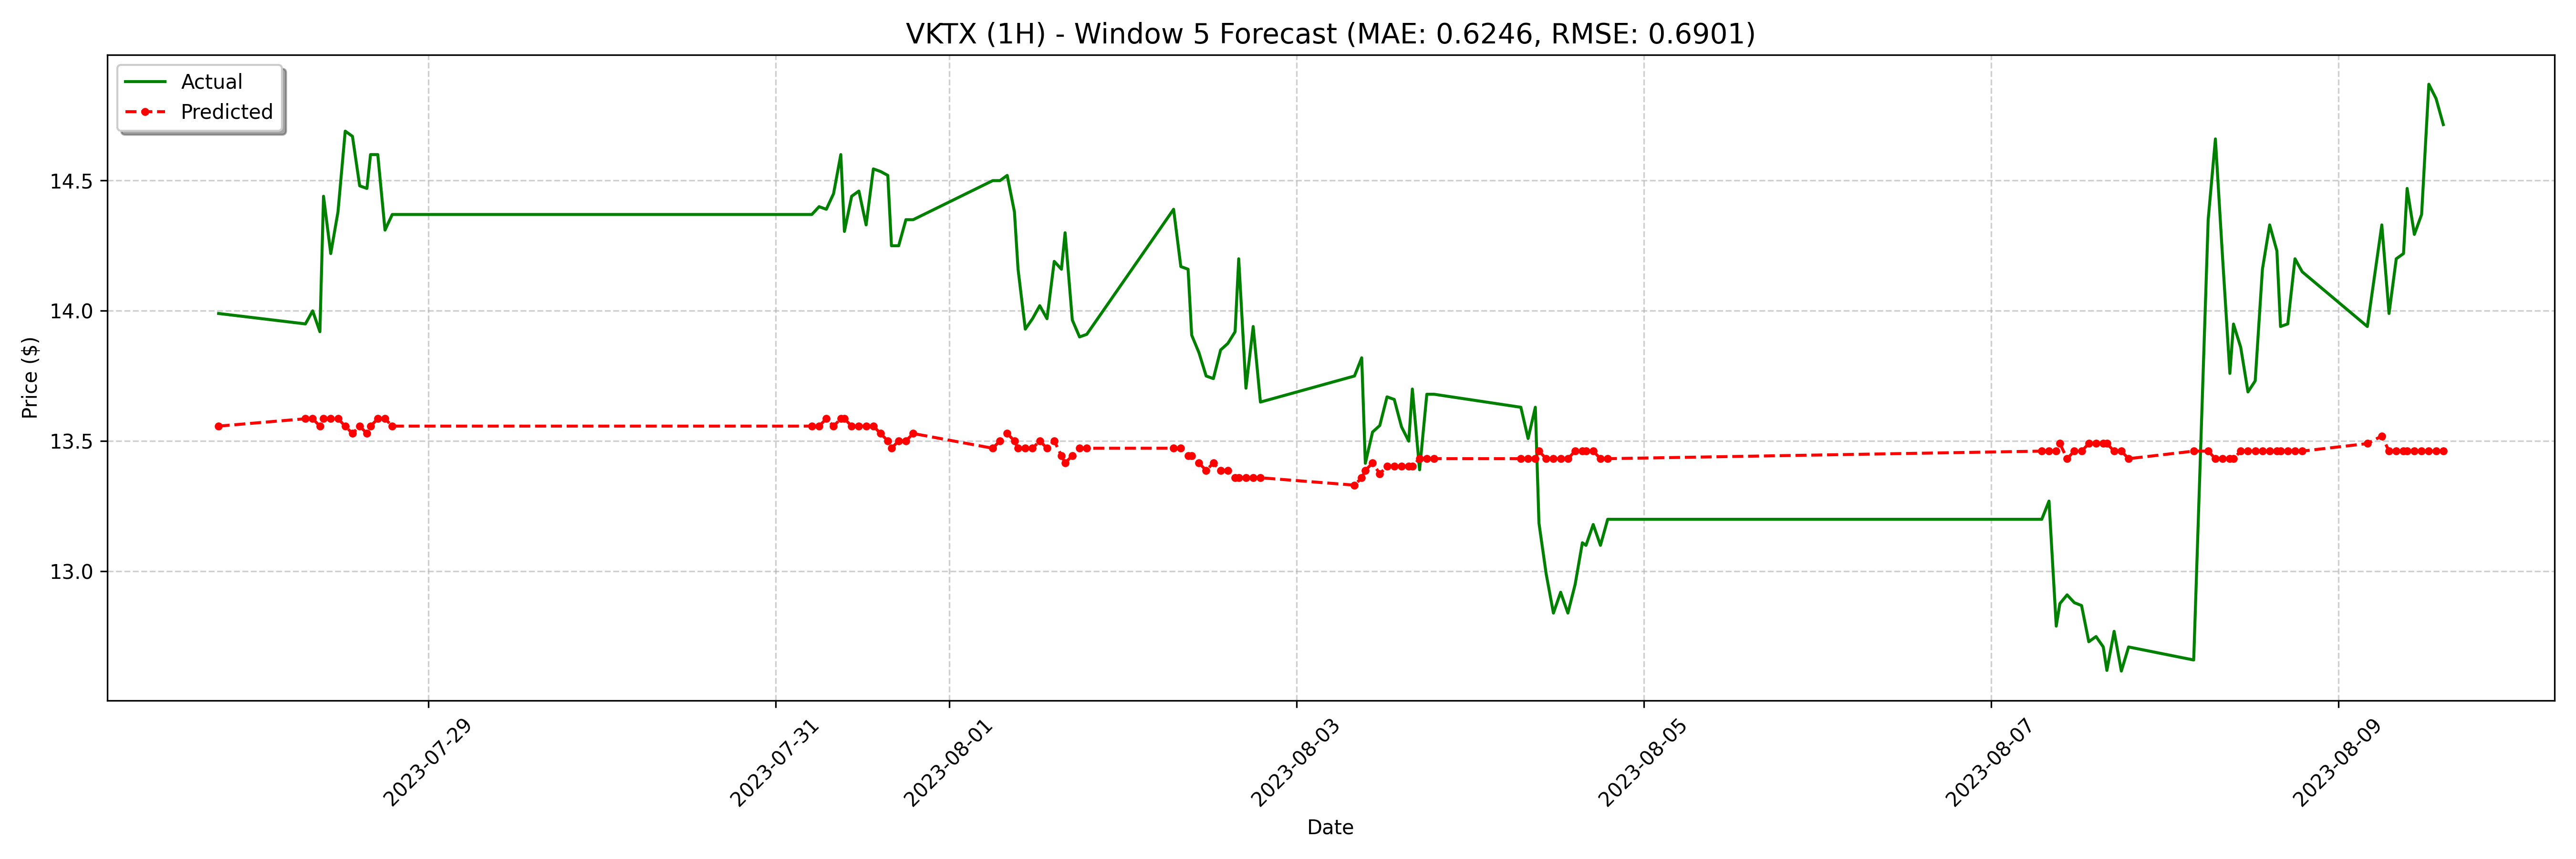

Values plotted in this chart, from the file beside it:
date, actual, forecast
2023-07-27 19:00:00-04:00, 13.99, 13.56
2023-07-28 07:00:00-04:00, 13.95, 13.59
2023-07-28 08:00:00-04:00, 14.0, 13.59
2023-07-28 09:00:00-04:00, 13.92, 13.56
2023-07-28 09:30:00-04:00, 14.44, 13.59
2023-07-28 10:30:00-04:00, 14.22, 13.59
2023-07-28 11:30:00-04:00, 14.38, 13.59
2023-07-28 12:30:00-04:00, 14.69, 13.56
2023-07-28 13:30:00-04:00, 14.67, 13.53
2023-07-28 14:30:00-04:00, 14.48, 13.56
2023-07-28 15:30:00-04:00, 14.47, 13.53
2023-07-28 16:00:00-04:00, 14.6, 13.56
2023-07-28 17:00:00-04:00, 14.6, 13.59
2023-07-28 18:00:00-04:00, 14.31, 13.59
2023-07-28 19:00:00-04:00, 14.37, 13.56
2023-07-31 05:00:00-04:00, 14.37, 13.56
2023-07-31 06:00:00-04:00, 14.4, 13.56
2023-07-31 07:00:00-04:00, 14.39, 13.59
2023-07-31 08:00:00-04:00, 14.45, 13.56
2023-07-31 09:00:00-04:00, 14.6, 13.59
2023-07-31 09:30:00-04:00, 14.3, 13.59
2023-07-31 10:30:00-04:00, 14.44, 13.56
2023-07-31 11:30:00-04:00, 14.46, 13.56
2023-07-31 12:30:00-04:00, 14.33, 13.56
2023-07-31 13:30:00-04:00, 14.54, 13.56
2023-07-31 14:30:00-04:00, 14.54, 13.53
2023-07-31 15:30:00-04:00, 14.52, 13.5
2023-07-31 16:00:00-04:00, 14.25, 13.47
2023-07-31 17:00:00-04:00, 14.25, 13.5
2023-07-31 18:00:00-04:00, 14.35, 13.5
2023-07-31 19:00:00-04:00, 14.35, 13.53
2023-08-01 06:00:00-04:00, 14.5, 13.47
2023-08-01 07:00:00-04:00, 14.5, 13.5
2023-08-01 08:00:00-04:00, 14.52, 13.53
2023-08-01 09:00:00-04:00, 14.38, 13.5
2023-08-01 09:30:00-04:00, 14.16, 13.47
2023-08-01 10:30:00-04:00, 13.93, 13.47
2023-08-01 11:30:00-04:00, 13.97, 13.47
2023-08-01 12:30:00-04:00, 14.02, 13.5
2023-08-01 13:30:00-04:00, 13.97, 13.47
2023-08-01 14:30:00-04:00, 14.19, 13.5
2023-08-01 15:30:00-04:00, 14.16, 13.44
2023-08-01 16:00:00-04:00, 14.3, 13.42
2023-08-01 17:00:00-04:00, 13.96, 13.44
2023-08-01 18:00:00-04:00, 13.9, 13.47
2023-08-01 19:00:00-04:00, 13.91, 13.47
2023-08-02 07:00:00-04:00, 14.39, 13.47
2023-08-02 08:00:00-04:00, 14.17, 13.47
2023-08-02 09:00:00-04:00, 14.16, 13.44
2023-08-02 09:30:00-04:00, 13.91, 13.44
2023-08-02 10:30:00-04:00, 13.84, 13.42
2023-08-02 11:30:00-04:00, 13.75, 13.39
2023-08-02 12:30:00-04:00, 13.74, 13.42
2023-08-02 13:30:00-04:00, 13.85, 13.39
2023-08-02 14:30:00-04:00, 13.88, 13.39
2023-08-02 15:30:00-04:00, 13.92, 13.36
2023-08-02 16:00:00-04:00, 14.2, 13.36
2023-08-02 17:00:00-04:00, 13.7, 13.36
2023-08-02 18:00:00-04:00, 13.94, 13.36
2023-08-02 19:00:00-04:00, 13.65, 13.36
... 68 more rows
